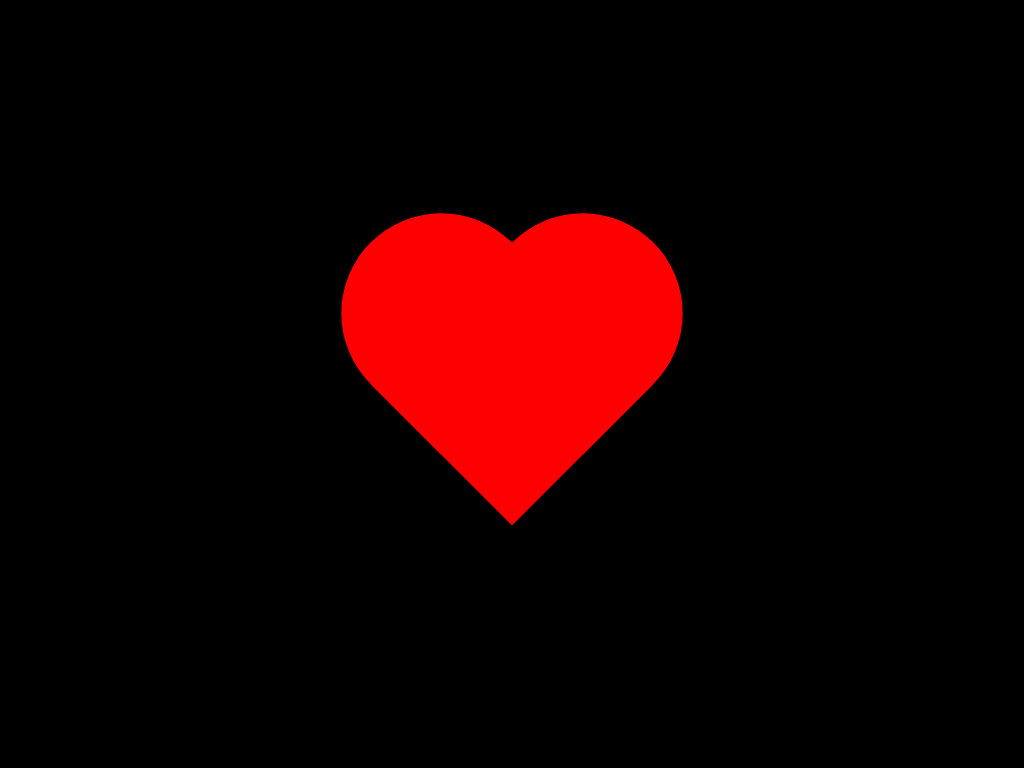

Write a web page that renders exactly this picture using CSS.

<!-- file: Heart.html -->
<!DOCTYPE html>
<html lang="en">
<head>
    <meta charset="UTF-8">
    <meta http-equiv="X-UA-Compatible" content="IE=edge">
    <meta name="viewport" content="width=device-width, initial-scale=1.0">
    <title>Document</title>
    <link rel="stylesheet" href="style.css">
</head>
<body>
    <div class="center">
        <div class="heart">
        </div>
      </div>
     
</body>
</html>

/* file: style.css */
body{
    margin: 0;
    padding: 0;
    display: flex;
    align-items: center;
    justify-content: center;
    min-height: 100vh;
    background-color:black;
}
.heart{
    background-color:red;
    height: 200px;
    width: 200px;
    position: relative;
    transform: rotate(45deg);
    animation: pulse 1s linear infinite;
}
@keyframes pulse {
    0%{
        transform: rotate(45deg) scale(1);
    }
    25%{
        transform: rotate(90deg) scale(1.2);
    }
    50%{
        transform: rotate(180deg) scale(1.4);
    }
    75%{
        transform: rotate(270deg) scale(1.6);
    }
    100%{
        transform: rotate(360deg) scale(1.8);
    }
}
.heart::after{
    background-color: red;
    content: '';
    height: 200px;
    width: 200px;
    position:absolute;
    left: -50%;
    border-radius: 50% 0 0 50%;
}
.heart::before{
    background-color:red;
    content: '';
    height: 200px;
    width: 200px;
    position:absolute;
    top: -50%;
    border-radius: 50% 50% 0 0;
}
